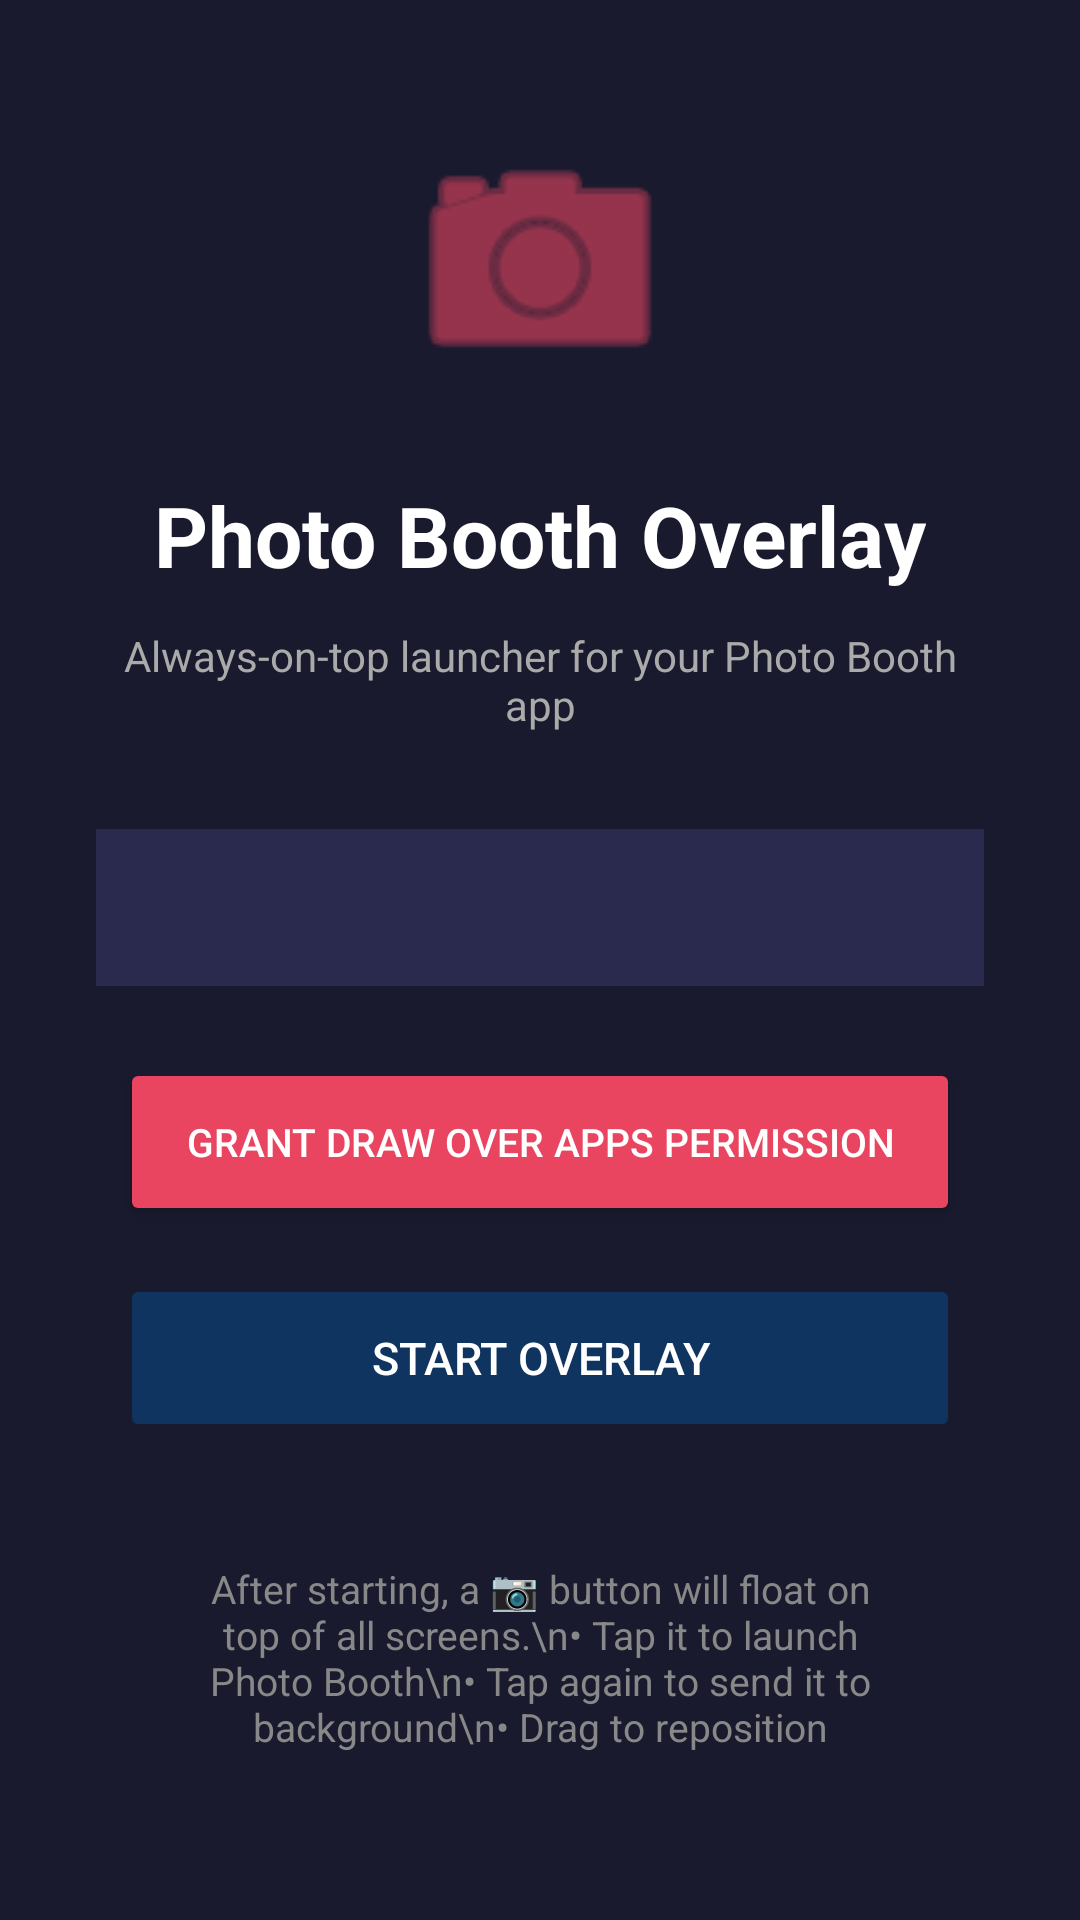

The Android layout XML behind this screen, and the referenced resources:
<!-- AndroidManifest.xml: application theme Theme.PhotoBoothOverlay -->
<!-- res/layout/activity_setup.xml -->
<?xml version="1.0" encoding="utf-8"?>
<LinearLayout xmlns:android="http://schemas.android.com/apk/res/android"
    android:layout_width="match_parent"
    android:layout_height="match_parent"
    android:orientation="vertical"
    android:gravity="center"
    android:padding="32dp"
    android:background="#1a1a2e">

    
    <ImageView
        android:layout_width="96dp"
        android:layout_height="96dp"
        android:src="@android:drawable/ic_menu_camera"
        android:tint="#e94560"
        android:layout_marginBottom="24dp" />

    
    <TextView
        android:layout_width="wrap_content"
        android:layout_height="wrap_content"
        android:text="Photo Booth Overlay"
        android:textColor="#ffffff"
        android:textSize="28sp"
        android:textStyle="bold"
        android:layout_marginBottom="12dp" />

    
    <TextView
        android:layout_width="wrap_content"
        android:layout_height="wrap_content"
        android:text="Always-on-top launcher for your Photo Booth app"
        android:textColor="#aaaaaa"
        android:textSize="14sp"
        android:gravity="center"
        android:layout_marginBottom="32dp" />

    
    <TextView
        android:id="@+id/statusText"
        android:layout_width="match_parent"
        android:layout_height="wrap_content"
        android:textColor="#ffffff"
        android:textSize="15sp"
        android:gravity="center"
        android:padding="16dp"
        android:background="#2a2a4e"
        android:layout_marginBottom="24dp" />

    
    <Button
        android:id="@+id/permissionButton"
        android:layout_width="280dp"
        android:layout_height="56dp"
        android:text="GRANT DRAW OVER APPS PERMISSION"
        android:textColor="#ffffff"
        android:backgroundTint="#e94560"
        android:textSize="13sp"
        android:layout_marginBottom="16dp" />

    
    <Button
        android:id="@+id/startButton"
        android:layout_width="280dp"
        android:layout_height="56dp"
        android:text="START OVERLAY"
        android:textColor="#ffffff"
        android:backgroundTint="#0f3460"
        android:textSize="15sp"
        android:enabled="false" />

    
    <TextView
        android:layout_width="match_parent"
        android:layout_height="wrap_content"
        android:text="After starting, a 📷 button will float on top of all screens.\n• Tap it to launch Photo Booth\n• Tap again to send it to background\n• Drag to reposition"
        android:textColor="#888888"
        android:textSize="13sp"
        android:gravity="center"
        android:padding="16dp"
        android:layout_marginTop="24dp" />

</LinearLayout>
<!-- resources referenced by this layout -->
<resources>
  <style name="Theme.PhotoBoothOverlay" parent="android:Theme.Material.Light.NoActionBar">
          <item name="android:colorPrimary">#e94560</item>
          <item name="android:colorAccent">#e94560</item>
          <item name="android:windowBackground">#1a1a2e</item>
      </style>
</resources>
